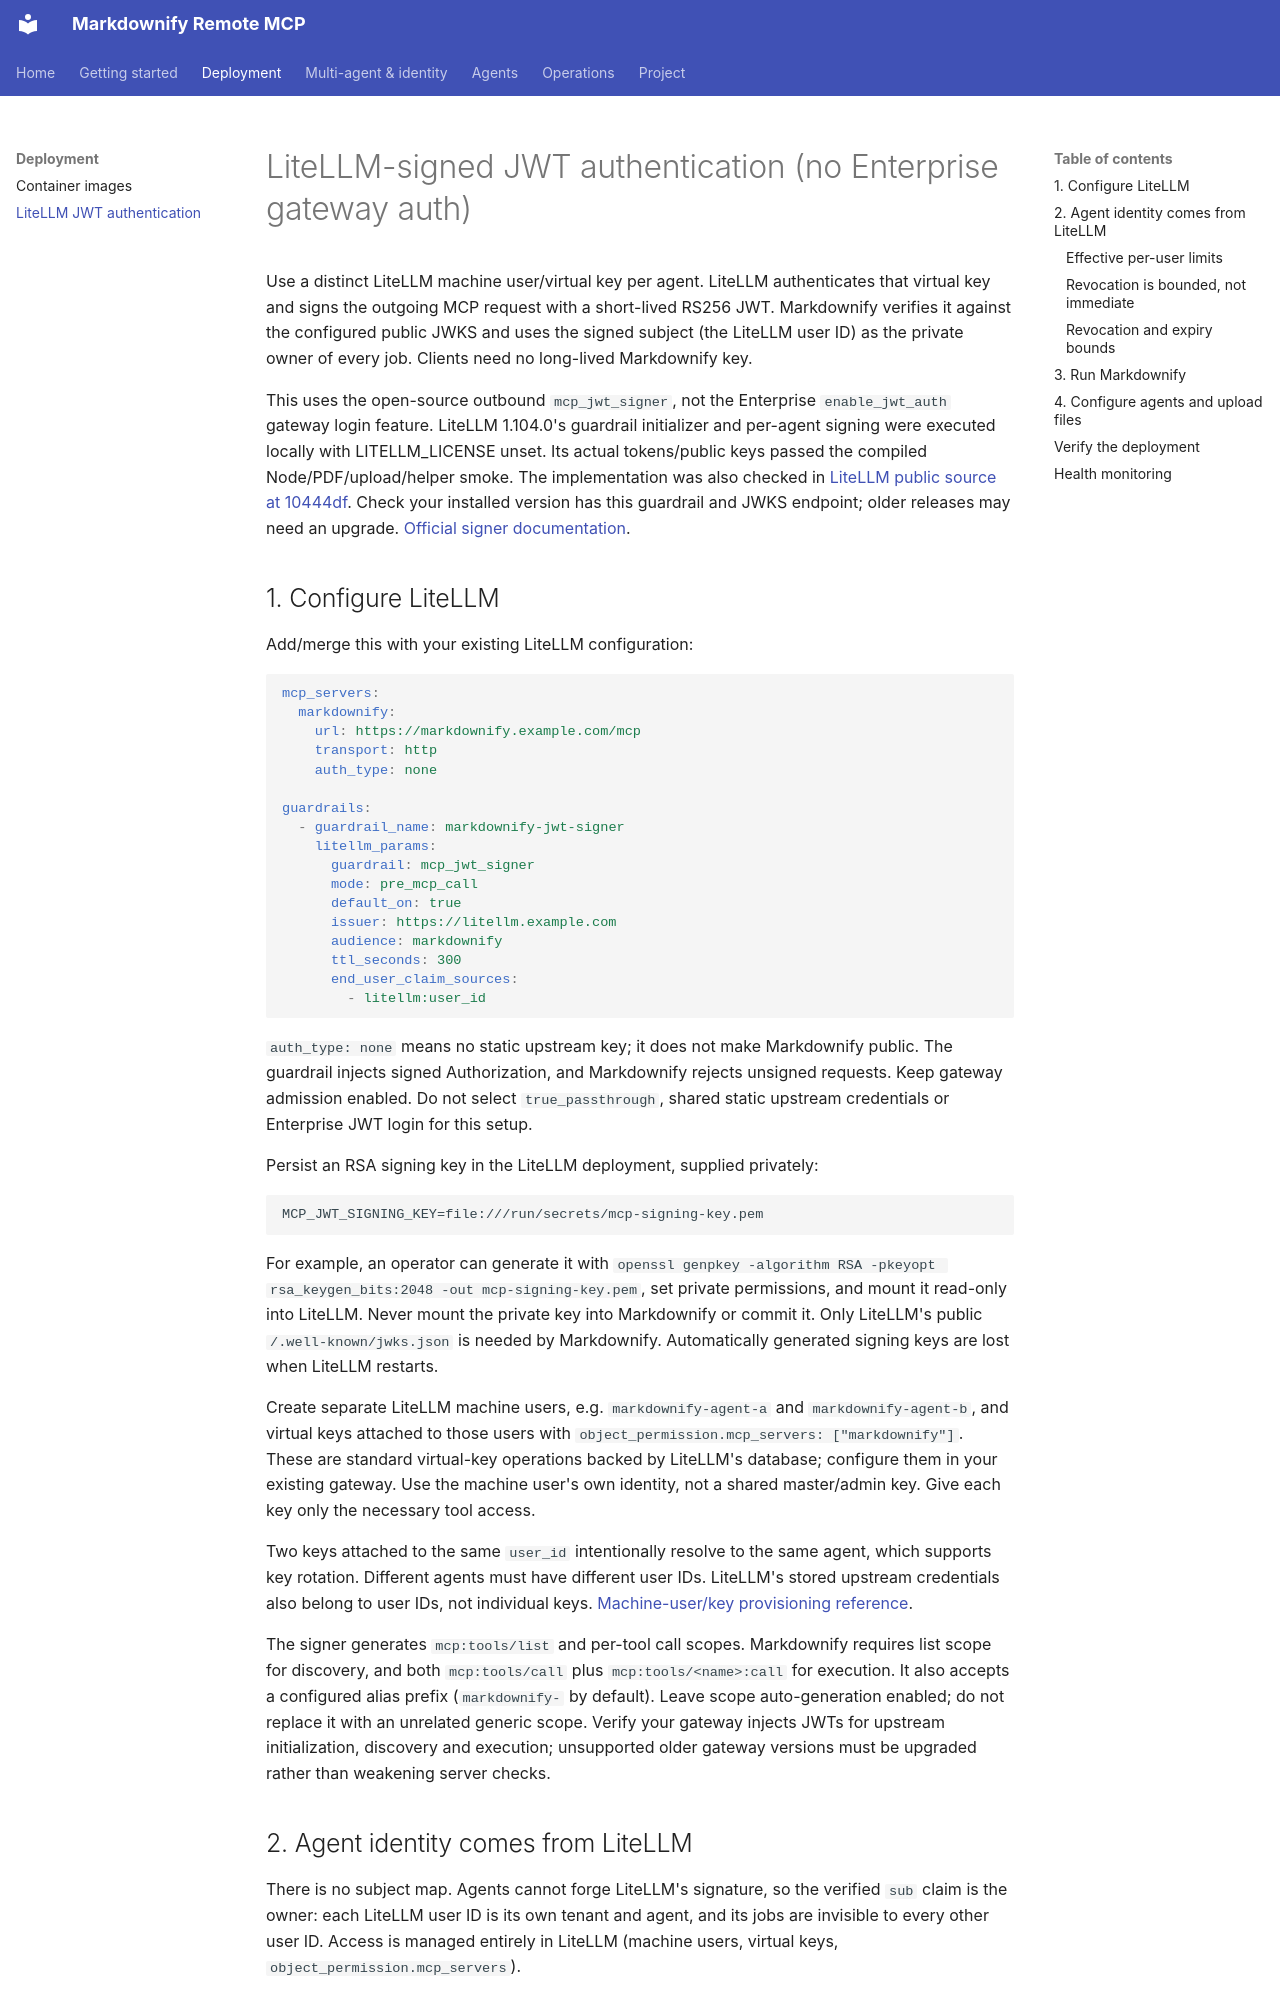

repository: bxm156/markdownify-mcp · page: JWT/index.html · generator: mkdocs

# LiteLLM-signed JWT authentication (no Enterprise gateway auth)

Use a distinct LiteLLM machine user/virtual key per agent. LiteLLM authenticates that virtual key and signs the outgoing MCP request with a short-lived RS256 JWT. Markdownify verifies it against the configured public JWKS and uses the signed subject (the LiteLLM user ID) as the private owner of every job. Clients need no long-lived Markdownify key.

This uses the open-source outbound `mcp_jwt_signer`, not the Enterprise `enable_jwt_auth` gateway login feature. LiteLLM 1.104.0's guardrail initializer and per-agent signing were executed locally with LITELLM_LICENSE unset. Its actual tokens/public keys passed the compiled Node/PDF/upload/helper smoke. The implementation was also checked in [LiteLLM public source at 10444df](https://github.com/BerriAI/litellm/tree/10444df3a0173a99ab4e4858ce6777f31530e6c5/litellm/proxy/guardrails/guardrail_hooks/mcp_jwt_signer). Check your installed version has this guardrail and JWKS endpoint; older releases may need an upgrade. [Official signer documentation](https://docs.litellm.ai/docs/mcp_zero_trust).

## 1. Configure LiteLLM

Add/merge this with your existing LiteLLM configuration:

```yaml
mcp_servers:
  markdownify:
    url: https://markdownify.example.com/mcp
    transport: http
    auth_type: none

guardrails:
  - guardrail_name: markdownify-jwt-signer
    litellm_params:
      guardrail: mcp_jwt_signer
      mode: pre_mcp_call
      default_on: true
      issuer: https://litellm.example.com
      audience: markdownify
      ttl_seconds: 300
      end_user_claim_sources:
        - litellm:user_id
```

`auth_type: none` means no static upstream key; it does not make Markdownify public. The guardrail injects signed Authorization, and Markdownify rejects unsigned requests. Keep gateway admission enabled. Do not select `true_passthrough`, shared static upstream credentials or Enterprise JWT login for this setup.

Persist an RSA signing key in the LiteLLM deployment, supplied privately:

```text
MCP_JWT_SIGNING_KEY=file:///run/secrets/mcp-signing-key.pem
```

For example, an operator can generate it with `openssl genpkey -algorithm RSA -pkeyopt rsa_keygen_bits:2048 -out mcp-signing-key.pem`, set private permissions, and mount it read-only into LiteLLM. Never mount the private key into Markdownify or commit it. Only LiteLLM's public `/.well-known/jwks.json` is needed by Markdownify. Automatically generated signing keys are lost when LiteLLM restarts.

Create separate LiteLLM machine users, e.g. `markdownify-agent-a` and `markdownify-agent-b`, and virtual keys attached to those users with `object_permission.mcp_servers: ["markdownify"]`. These are standard virtual-key operations backed by LiteLLM's database; configure them in your existing gateway. Use the machine user's own identity, not a shared master/admin key. Give each key only the necessary tool access.

Two keys attached to the same `user_id` intentionally resolve to the same agent, which supports key rotation. Different agents must have different user IDs. LiteLLM's stored upstream credentials also belong to user IDs, not individual keys. [Machine-user/key provisioning reference](https://docs.litellm.ai/docs/mcp_per_user_auth).

The signer generates `mcp:tools/list` and per-tool call scopes. Markdownify requires list scope for discovery, and both `mcp:tools/call` plus `mcp:tools/<name>:call` for execution. It also accepts a configured alias prefix (`markdownify-` by default). Leave scope auto-generation enabled; do not replace it with an unrelated generic scope. Verify your gateway injects JWTs for upstream initialization, discovery and execution; unsupported older gateway versions must be upgraded rather than weakening server checks.
